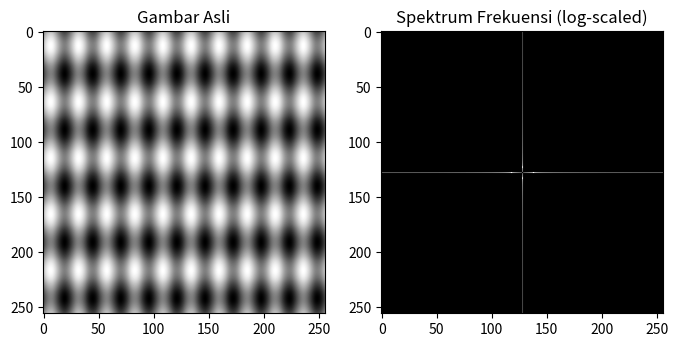

This chart was generated by the following Python code:
import numpy as np
import matplotlib.pyplot as plt

x = np.linspace(0, 1, 256)
y = np.linspace(0, 1, 256)
X, Y = np.meshgrid(x, y)
signal = np.sin(20 * np.pi * X) + np.sin(10 * np.pi * Y)

fft_signal = np.fft.fft2(signal)
fft_signal = np.fft.fftshift(fft_signal)

magnitude_spectrum = np.abs(fft_signal)

plt.figure(figsize=(8, 8))
plt.subplot(121)
plt.imshow(signal, cmap='gray')
plt.title('Gambar Asli')

plt.subplot(122)
plt.imshow(np.log(1 + magnitude_spectrum), cmap='gray')
plt.title('Spektrum Frekuensi (log-scaled)')

plt.show()
